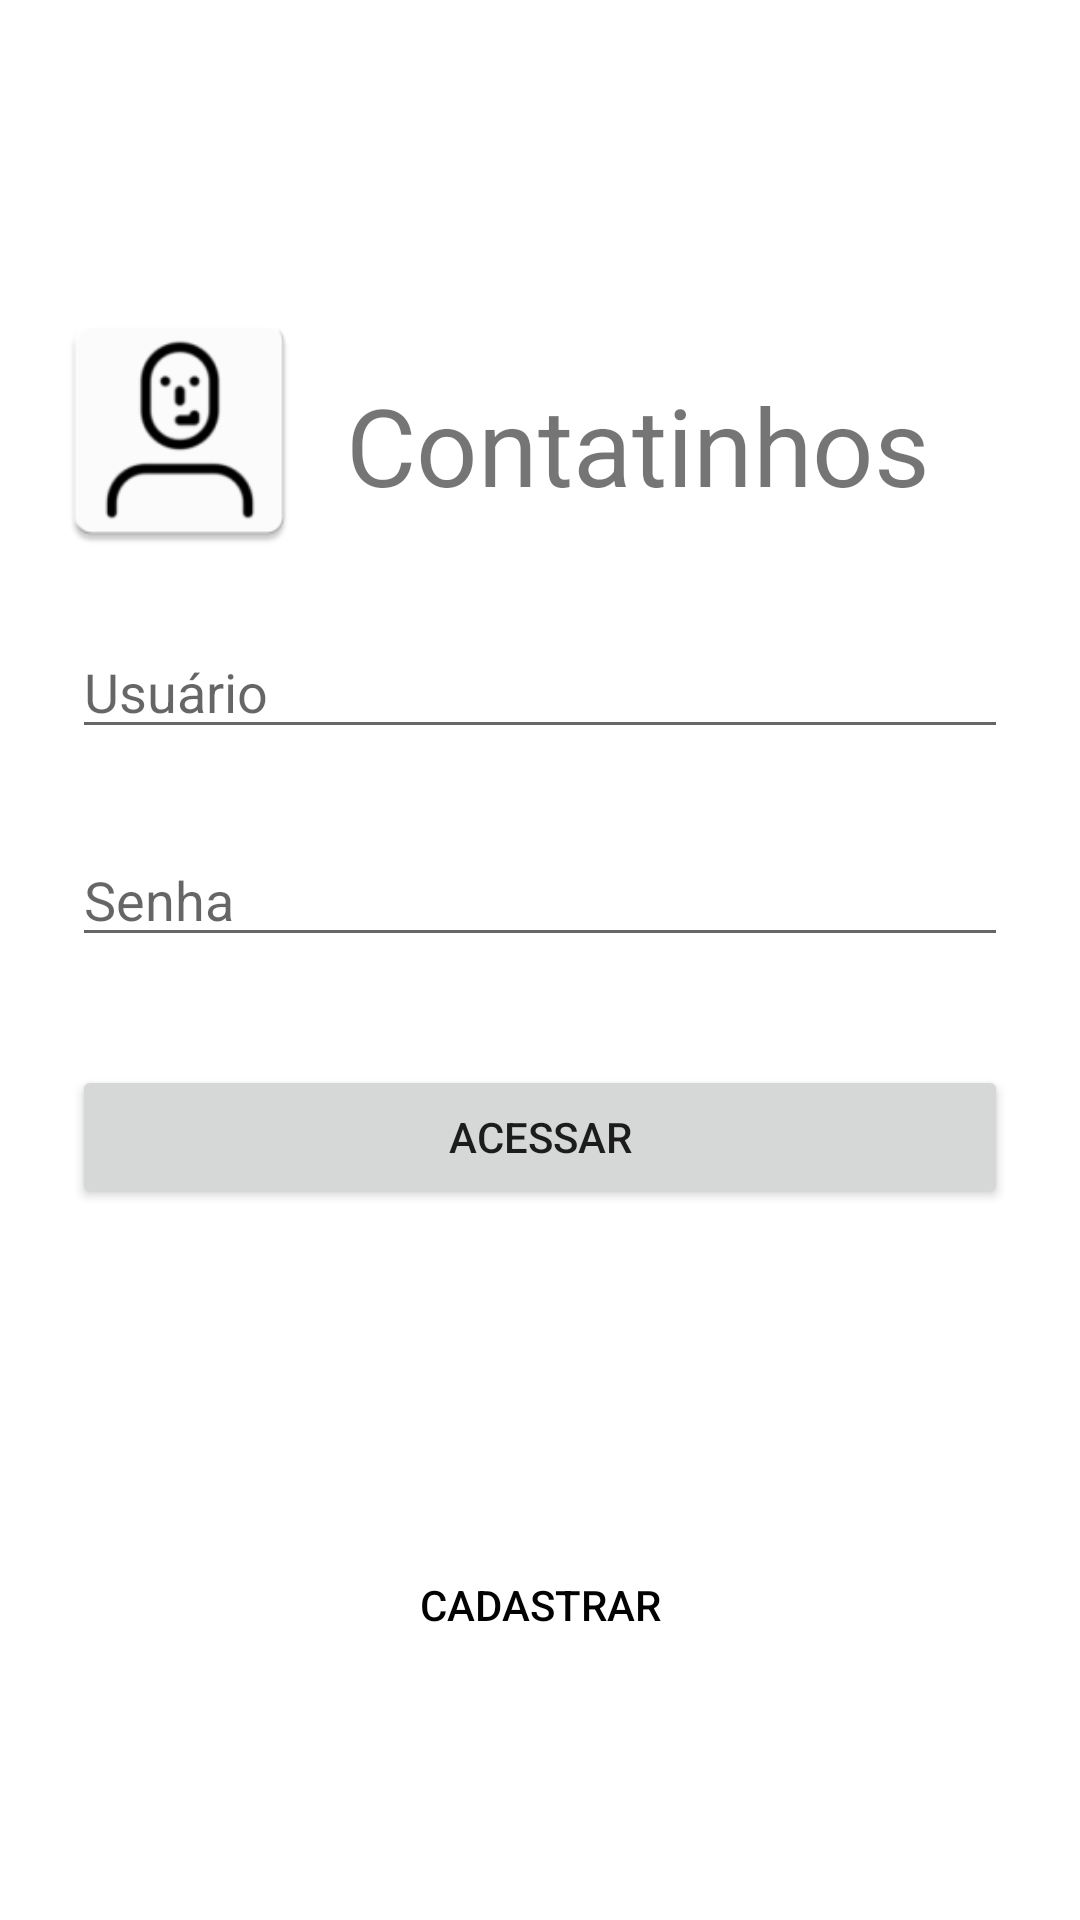

Produce the Android XML layout that renders to this screen, including the resource entries it uses.
<!-- AndroidManifest.xml: application theme Theme.AgendaDoInferno -->
<!-- res/layout/activity_main.xml -->
<?xml version="1.0" encoding="utf-8"?>
<androidx.constraintlayout.widget.ConstraintLayout xmlns:android="http://schemas.android.com/apk/res/android"
    xmlns:app="http://schemas.android.com/apk/res-auto"
    xmlns:tools="http://schemas.android.com/tools"
    android:layout_width="match_parent"
    android:layout_height="match_parent"
    tools:context=".activities.MainActivity">

    <TextView
        android:id="@+id/textViewLogin"
        android:layout_width="wrap_content"
        android:layout_height="wrap_content"
        android:layout_marginStart="32dp"
        android:layout_marginLeft="32dp"
        android:layout_marginTop="124dp"
        android:layout_marginEnd="32dp"
        android:layout_marginRight="32dp"
        android:text="@string/contatinhos"
        android:textSize="36sp"
        app:layout_constraintEnd_toEndOf="parent"
        app:layout_constraintHorizontal_bias="0.822"
        app:layout_constraintStart_toStartOf="parent"
        app:layout_constraintTop_toTopOf="parent" />

    <EditText
        android:id="@+id/inputSenha"
        android:layout_width="0dp"
        android:layout_height="wrap_content"
        android:layout_marginTop="28dp"
        android:autofillHints=""
        android:ems="10"
        android:hint="@string/senha"
        android:inputType="textPersonName"
        app:layout_constraintEnd_toEndOf="@+id/inputLogin"
        app:layout_constraintHorizontal_bias="0.0"
        app:layout_constraintStart_toStartOf="@+id/inputLogin"
        app:layout_constraintTop_toBottomOf="@+id/inputLogin" />

    <Button
        android:id="@+id/btnAcessar"
        android:layout_width="0dp"
        android:layout_height="wrap_content"
        android:layout_marginTop="36dp"
        android:onClick="logarUsuario"
        android:text="@string/acessar"
        app:layout_constraintEnd_toEndOf="@+id/inputSenha"
        app:layout_constraintHorizontal_bias="0.0"
        app:layout_constraintStart_toStartOf="@+id/inputSenha"
        app:layout_constraintTop_toBottomOf="@+id/inputSenha" />

    <Button
        android:id="@+id/btnCadastrar"
        style="?android:attr/borderlessButtonStyle"
        android:layout_width="0dp"
        android:layout_height="wrap_content"
        android:layout_marginTop="108dp"
        android:onClick="criarUsuario"
        android:text="@string/cadastrar"
        android:textColor="#020202"
        app:backgroundTint="#FFFFFF"
        app:layout_constraintEnd_toEndOf="@+id/btnAcessar"
        app:layout_constraintHorizontal_bias="0.0"
        app:layout_constraintStart_toStartOf="@+id/btnAcessar"
        app:layout_constraintTop_toBottomOf="@+id/btnAcessar" />

    <EditText
        android:id="@+id/inputLogin"
        android:layout_width="0dp"
        android:layout_height="wrap_content"
        android:layout_marginStart="24dp"
        android:layout_marginLeft="24dp"
        android:layout_marginTop="36dp"
        android:layout_marginEnd="24dp"
        android:layout_marginRight="24dp"
        android:autofillHints=""
        android:ems="10"
        android:hint="@string/usu_rio"
        android:inputType="textPersonName"
        app:layout_constraintEnd_toEndOf="parent"
        app:layout_constraintHorizontal_bias="0.0"
        app:layout_constraintStart_toStartOf="parent"
        app:layout_constraintTop_toBottomOf="@+id/textViewLogin" />

    <ImageView
        android:id="@+id/imageView"
        android:layout_width="88dp"
        android:layout_height="94dp"
        android:layout_marginTop="96dp"
        app:layout_constraintEnd_toStartOf="@+id/textViewLogin"
        app:layout_constraintHorizontal_bias="0.579"
        app:layout_constraintStart_toStartOf="parent"
        app:layout_constraintTop_toTopOf="parent"
        app:srcCompat="@mipmap/ic_launcher"
        android:contentDescription="@string/todo" />
</androidx.constraintlayout.widget.ConstraintLayout>
<!-- resources referenced by this layout -->
<resources>
  <!-- mipmap ic_launcher: png bitmap (mipmap-hdpi, 2004 bytes) -->
  <string name="acessar">acessar</string>
  <string name="cadastrar">Cadastrar</string>
  <string name="contatinhos">Contatinhos</string>
  <string name="senha">Senha</string>
  <string name="todo">TODO</string>
  <string name="usu_rio">Usuário</string>
  <style name="Theme.AgendaDoInferno" parent="Theme.MaterialComponents.DayNight.DarkActionBar">
          
          <item name="colorPrimary">@color/purple_500</item>
          <item name="colorPrimaryVariant">@color/purple_700</item>
          <item name="colorOnPrimary">@color/white</item>
          
          <item name="colorSecondary">@color/teal_200</item>
          <item name="colorSecondaryVariant">@color/teal_700</item>
          <item name="colorOnSecondary">@color/black</item>
          
          <item name="android:statusBarColor" tools:targetApi="l">?attr/colorPrimaryVariant</item>
          
      </style>
  <!-- not gathered from this repository: default colours our renderer supplied (Android Studio template values) -->
  <color name="purple_500">#FF6200EE</color>
  <color name="purple_700">#FF3700B3</color>
  <color name="teal_200">#FF03DAC5</color>
  <color name="teal_700">#FF018786</color>
  <color name="black">#FF000000</color>
  <color name="white">#FFFFFFFF</color>
</resources>
